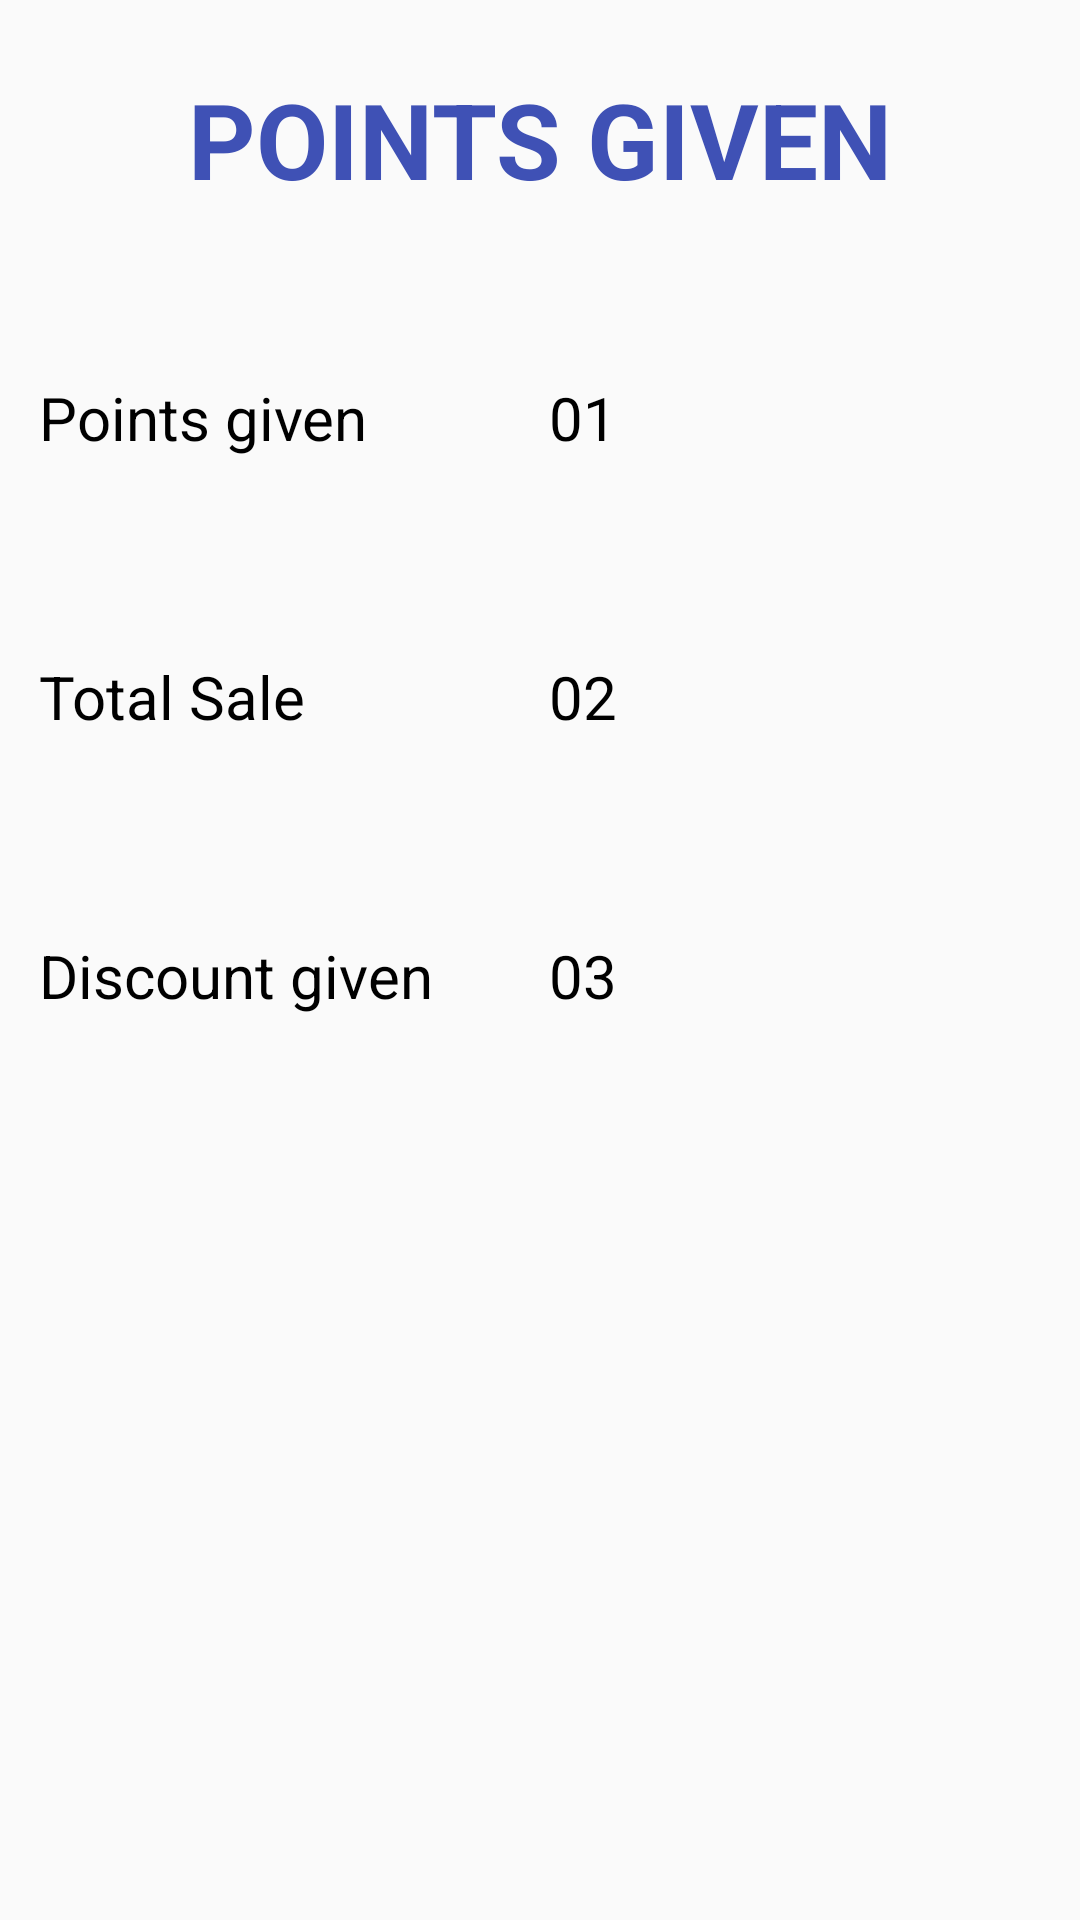

Produce the Android XML layout that renders to this screen, including the resource entries it uses.
<!-- AndroidManifest.xml: application theme AppTheme -->
<!-- res/layout/activity_report.xml -->
<?xml version="1.0" encoding="utf-8"?>
<LinearLayout xmlns:android="http://schemas.android.com/apk/res/android"
    xmlns:app="http://schemas.android.com/apk/res-auto"
    android:layout_width="match_parent"
    android:layout_height="match_parent"
    android:orientation="vertical">

    <TextView
        android:layout_margin="20dp"
        android:layout_height="wrap_content"
        android:layout_width="wrap_content"
        android:layout_gravity="center"
        android:padding="3dp"
        android:text="POINTS GIVEN"
        android:textColor="#3F51B5"
        android:textStyle="bold"
        android:textSize="35dp" />


    <LinearLayout

        android:layout_margin="10dp"
        android:orientation="horizontal"
        android:layout_height="wrap_content"
        android:layout_width="match_parent">
        <LinearLayout
            android:layout_width="match_parent"
            android:layout_height="match_parent"
            android:layout_weight="1">
            <TextView
                android:layout_weight="1"
                android:layout_height="wrap_content"
                android:layout_width="wrap_content"
                android:layout_marginBottom="20dp"
                android:layout_marginTop="20dp"
                android:textColor="#000"
                android:textSize="20dp"
                android:gravity="left"
                android:padding="3dip"
                android:text="Points given" />
        </LinearLayout>
        <LinearLayout
            android:layout_width="match_parent"
            android:layout_height="match_parent"
            android:layout_weight="1">
            <TextView
                android:layout_height="wrap_content"
                android:layout_width="wrap_content"
                android:layout_marginBottom="20dp"
                android:layout_marginTop="20dp"
                android:textColor="#000"
                android:textSize="20sp"
                android:gravity="start"
                android:text="01"
                android:padding="3dip"
                android:id="@+id/pointsgiven" />

            <ImageView
                android:layout_width="wrap_content"
                android:layout_height="wrap_content"
                android:layout_gravity="center"
                app:srcCompat="@drawable/test"
                android:id="@+id/imageView3"/>
        </LinearLayout>
    </LinearLayout>

    <LinearLayout

        android:layout_margin="10dp"
        android:orientation="horizontal"
        android:layout_height="wrap_content"
        android:layout_width="match_parent">
        <LinearLayout
            android:layout_width="match_parent"
            android:layout_height="match_parent"
            android:layout_weight="1">
            <TextView
                android:layout_height="wrap_content"
                android:layout_width="wrap_content"
                android:layout_marginBottom="20dp"
                android:layout_marginTop="20dp"
                android:textColor="#000"
                android:textSize="20dp"
                android:gravity="left"
                android:padding="3dip"
                android:text="Total Sale  " />
        </LinearLayout>
        <LinearLayout
            android:layout_width="match_parent"
            android:layout_height="match_parent"
            android:layout_weight="1">
            <TextView
                android:layout_height="wrap_content"
                android:layout_width="wrap_content"
                android:layout_marginBottom="20dp"
                android:layout_marginTop="20dp"
                android:textColor="#000"
                android:textSize="20dp"
                android:gravity="left"
                android:padding="3dip"
                android:text="02"
                android:id="@+id/totalsale" />

            <ImageView
                android:layout_gravity="center"
                android:layout_width="wrap_content"
                android:layout_height="wrap_content"
                app:srcCompat="@drawable/test"
                android:id="@+id/imageView4"/>

        </LinearLayout>
    </LinearLayout>

    <LinearLayout
        android:layout_margin="10dp"
        android:orientation="horizontal"
        android:layout_height="wrap_content"
        android:layout_width="match_parent">

        <LinearLayout
            android:layout_width="match_parent"
            android:layout_height="match_parent"
            android:layout_weight="1">
            <TextView
                android:layout_height="wrap_content"
                android:layout_width="wrap_content"
                android:layout_marginBottom="20dp"
                android:layout_marginTop="20dp"
                android:textColor="#000"
                android:layout_weight="1"
                android:textSize="20dp"
                android:gravity="left"
                android:padding="3dip"
                android:text="Discount given" />
        </LinearLayout>
        <LinearLayout
            android:layout_width="match_parent"
            android:layout_height="match_parent"
            android:layout_weight="1">
            <TextView
                android:layout_height="wrap_content"
                android:layout_width="wrap_content"
                android:layout_marginBottom="20dp"
                android:layout_marginTop="20dp"
                android:textColor="#000"
                android:textSize="20dp"
                android:gravity="left"
                android:padding="3dip"
                android:text="03"
                android:id="@+id/discountgiven" />

            <ImageView
                android:layout_gravity="center"
                android:layout_width="wrap_content"
                android:layout_height="wrap_content"
                app:srcCompat="@drawable/test"
                android:id="@+id/imageView5"/>
        </LinearLayout>

    </LinearLayout>
</LinearLayout>
<!-- resources referenced by this layout -->
<resources>
  <style name="AppTheme" parent="Theme.AppCompat.Light.DarkActionBar">
          
  
          <item name="colorPrimary">@color/colorPrimary</item>
          <item name="colorPrimaryDark">@color/colorPrimaryDark</item>
          <item name="colorAccent">@color/colorAccent</item>
  
      </style>
  <color name="colorPrimary">#E91E63</color>
  <color name="colorPrimaryDark">#880E4F</color>
  <color name="colorAccent">#FF4081</color>
</resources>
